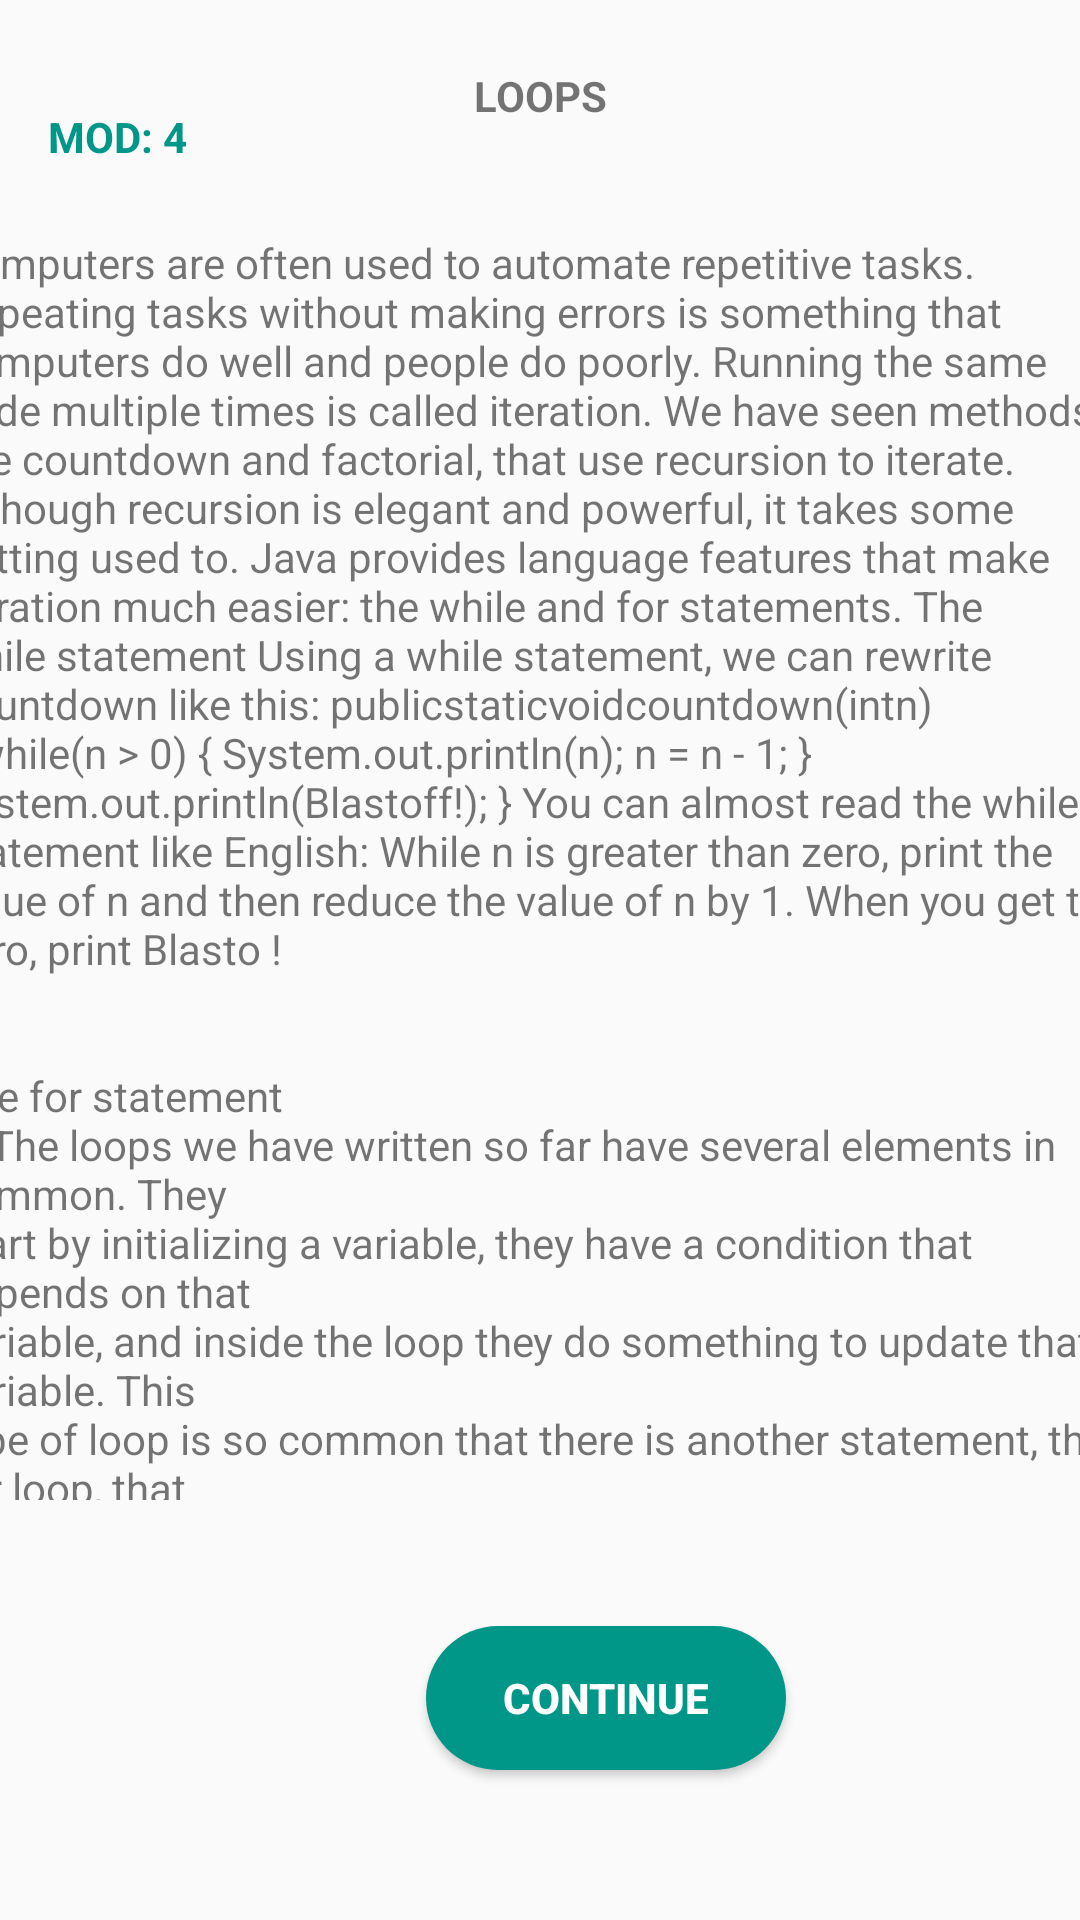

Android layout source for this screen:
<!-- AndroidManifest.xml: application theme AppTheme -->
<!-- res/layout/activity_loops.xml -->
<?xml version="1.0" encoding="utf-8"?>
<android.support.constraint.ConstraintLayout xmlns:android="http://schemas.android.com/apk/res/android"
    xmlns:app="http://schemas.android.com/apk/res-auto"
    xmlns:tools="http://schemas.android.com/tools"
    android:layout_width="match_parent"
    android:layout_height="match_parent"
    tools:layout_editor_absoluteY="81dp">

    <TextView
        android:id="@+id/loopsView"
        android:layout_width="188dp"
        android:layout_height="48dp"
        android:layout_marginStart="8dp"
        android:layout_marginLeft="8dp"
        android:layout_marginTop="8dp"
        android:layout_marginEnd="8dp"
        android:layout_marginRight="8dp"
        android:gravity="center"
        android:text="LOOPS"
        android:textStyle="bold"
        app:layout_constraintEnd_toEndOf="parent"
        app:layout_constraintStart_toStartOf="parent"
        app:layout_constraintTop_toTopOf="parent" />

    <ImageButton
        android:id="@+id/backbtn"
        android:layout_width="wrap_content"
        android:layout_height="wrap_content"
        android:layout_marginEnd="387dp"
        android:layout_marginRight="387dp"
        android:layout_marginBottom="8dp"
        android:background="?attr/selectableItemBackgroundBorderless"
        android:src="?attr/homeAsUpIndicator"
        app:layout_constraintBottom_toTopOf="@+id/IntroModuleID"
        app:layout_constraintEnd_toEndOf="parent"
        app:layout_constraintStart_toStartOf="parent"
        app:layout_constraintTop_toTopOf="parent" />

    <Button
        android:id="@+id/ContinueLoop"
        android:layout_width="120dp"
        android:layout_height="wrap_content"
        android:layout_marginStart="147dp"
        android:layout_marginLeft="147dp"
        android:layout_marginTop="20dp"
        android:layout_marginEnd="176dp"
        android:layout_marginRight="176dp"
        android:layout_marginBottom="36dp"
        android:background="@drawable/rounded_button"
        android:text="Continue"
        android:textColor="#fff"
        android:textStyle="bold"
        app:layout_constraintBottom_toBottomOf="parent"
        app:layout_constraintEnd_toEndOf="parent"
        app:layout_constraintHorizontal_bias="0.062"
        app:layout_constraintStart_toStartOf="parent"
        app:layout_constraintTop_toBottomOf="@+id/scrollView3" />


    <TextView
        android:id="@+id/LoopsModuleID"
        android:layout_width="wrap_content"
        android:layout_height="20dp"
        android:layout_marginStart="16dp"
        android:layout_marginLeft="16dp"
        android:layout_marginTop="36dp"
        android:layout_marginEnd="50dp"
        android:layout_marginRight="50dp"
        android:text="MOD: 4"
        android:textColor="@color/bTColor"
        android:textStyle="bold"
        app:layout_constraintEnd_toStartOf="@+id/SingleDimArray"
        app:layout_constraintStart_toStartOf="parent"
        app:layout_constraintTop_toTopOf="parent" />

    <ScrollView
        android:id="@+id/scrollView3"
        android:layout_width="395dp"
        android:layout_height="422dp"
        android:layout_marginStart="8dp"
        android:layout_marginLeft="8dp"
        android:layout_marginTop="8dp"
        android:layout_marginEnd="8dp"
        android:layout_marginRight="8dp"
        android:layout_marginBottom="8dp"
        app:layout_constraintBottom_toTopOf="@+id/ContinueLoop"
        app:layout_constraintEnd_toEndOf="parent"
        app:layout_constraintStart_toStartOf="parent"
        app:layout_constraintTop_toBottomOf="@+id/loopsView">

        <LinearLayout
            android:layout_width="match_parent"
            android:layout_height="wrap_content"
            android:orientation="vertical">

            <TextView
                android:id="@+id/textView5"
                android:layout_width="match_parent"
                android:layout_height="wrap_content"
                android:text="@string/mod_4_tutorial_1" />
        </LinearLayout>
    </ScrollView>
</android.support.constraint.ConstraintLayout>
<!-- resources referenced by this layout -->
<resources>
  <color name="bTColor">#009688</color>
  <!-- drawable rounded_button (drawable) -->
  <?xml version="1.0" encoding="utf-8"?>
  <shape xmlns:android="http://schemas.android.com/apk/res/android">
      android:shape="rectangle">
      <solid android:color="@color/bTColor"/>
      <corners android:radius="150dp"/>
  </shape>
  <string name="mod_4_tutorial_1">Computers are often used to automate repetitive tasks. Repeating tasks without
  making errors is something that computers do well and people do poorly.
  Running the same code multiple times is called iteration. We have seen methods,
  like countdown and factorial, that use recursion to iterate. Although
  recursion is elegant and powerful, it takes some getting used to. Java provides
  language features that make iteration much easier: the while and for
  statements.
  
  
  The while statement
      Using a while statement, we can rewrite countdown like this:
  
  publicstaticvoidcountdown(intn) {
  while(n &gt; 0) {
  System.out.println(n);
  n = n - 1;
  }
  System.out.println("Blastoff!");
  }
  You can almost read the while statement like English: \While n is greater
  than zero, print the value of n and then reduce the value of n by 1. When you
  get to zero, print Blasto
  !"
  
  
  The for statement
      The loops we have written so far have several elements in common. They
  start by initializing a variable, they have a condition that depends on that
  variable, and inside the loop they do something to update that variable. This
  type of loop is so common that there is another statement, the for loop, that
  expresses it more concisely.
  For example, we could rewrite printTable like this:
  
  publicstaticvoidprintTable(introws) {
  for(inti = 1; i &lt;= rows; i = i + 1) {
  printRow(i, rows);
  	}
  }
  Computers are often used to automate repetitive tasks. Repeating tasks without\nmaking errors is something that computers do well and people do poorly.\nRunning the same code multiple times is called iteration. We have seen methods,\nlike countdown and factorial, that use recursion to iterate. Although\nrecursion is elegant and powerful, it takes some getting used to. Java provides\nlanguage features that make iteration much easier: the while and for\nstatements.\nThe while statement\nUsing a while statement, we can rewrite countdown like this:\npublicstaticvoidcountdown(intn) {\nwhile(n &gt; 0) {\nSystem.out.println(n);\nn = n - 1;\n}\nSystem.out.println(\"Blastoff!\");\n}\nYou can almost read the while statement like English: \\While n is greater\nthan zero, print the value of n and then reduce the value of n by 1. When you\nget to zero, print Blasto\n!\"\nThe for statement\nThe loops we have written so far have several elements in common. They\nstart by initializing a variable, they have a condition that depends on that\nvariable, and inside the loop they do something to update that variable. This\ntype of loop is so common that there is another statement, the for loop, that\nexpresses it more concisely.\nFor example, we could rewrite printTable like this:\npublicstaticvoidprintTable(introws) {\nfor(inti = 1; i &lt;= rows; i = i + 1) {\nprintRow(i, rows);\n\t}\n}\n</string>
  <style name="AppTheme" parent="Theme.AppCompat.DayNight.DarkActionBar">
          
          <item name="colorPrimary">@color/colorPrimary</item>
          <item name="colorPrimaryDark">@color/colorPrimaryDark</item>
          <item name="colorAccent">@color/colorAccent</item>
          <item name="editTextColor">@color/colorPrimary</item>
      </style>
  <color name="colorPrimary">#008577</color>
  <color name="colorPrimaryDark">#00574B</color>
  <color name="colorAccent">#D81B60</color>
</resources>
